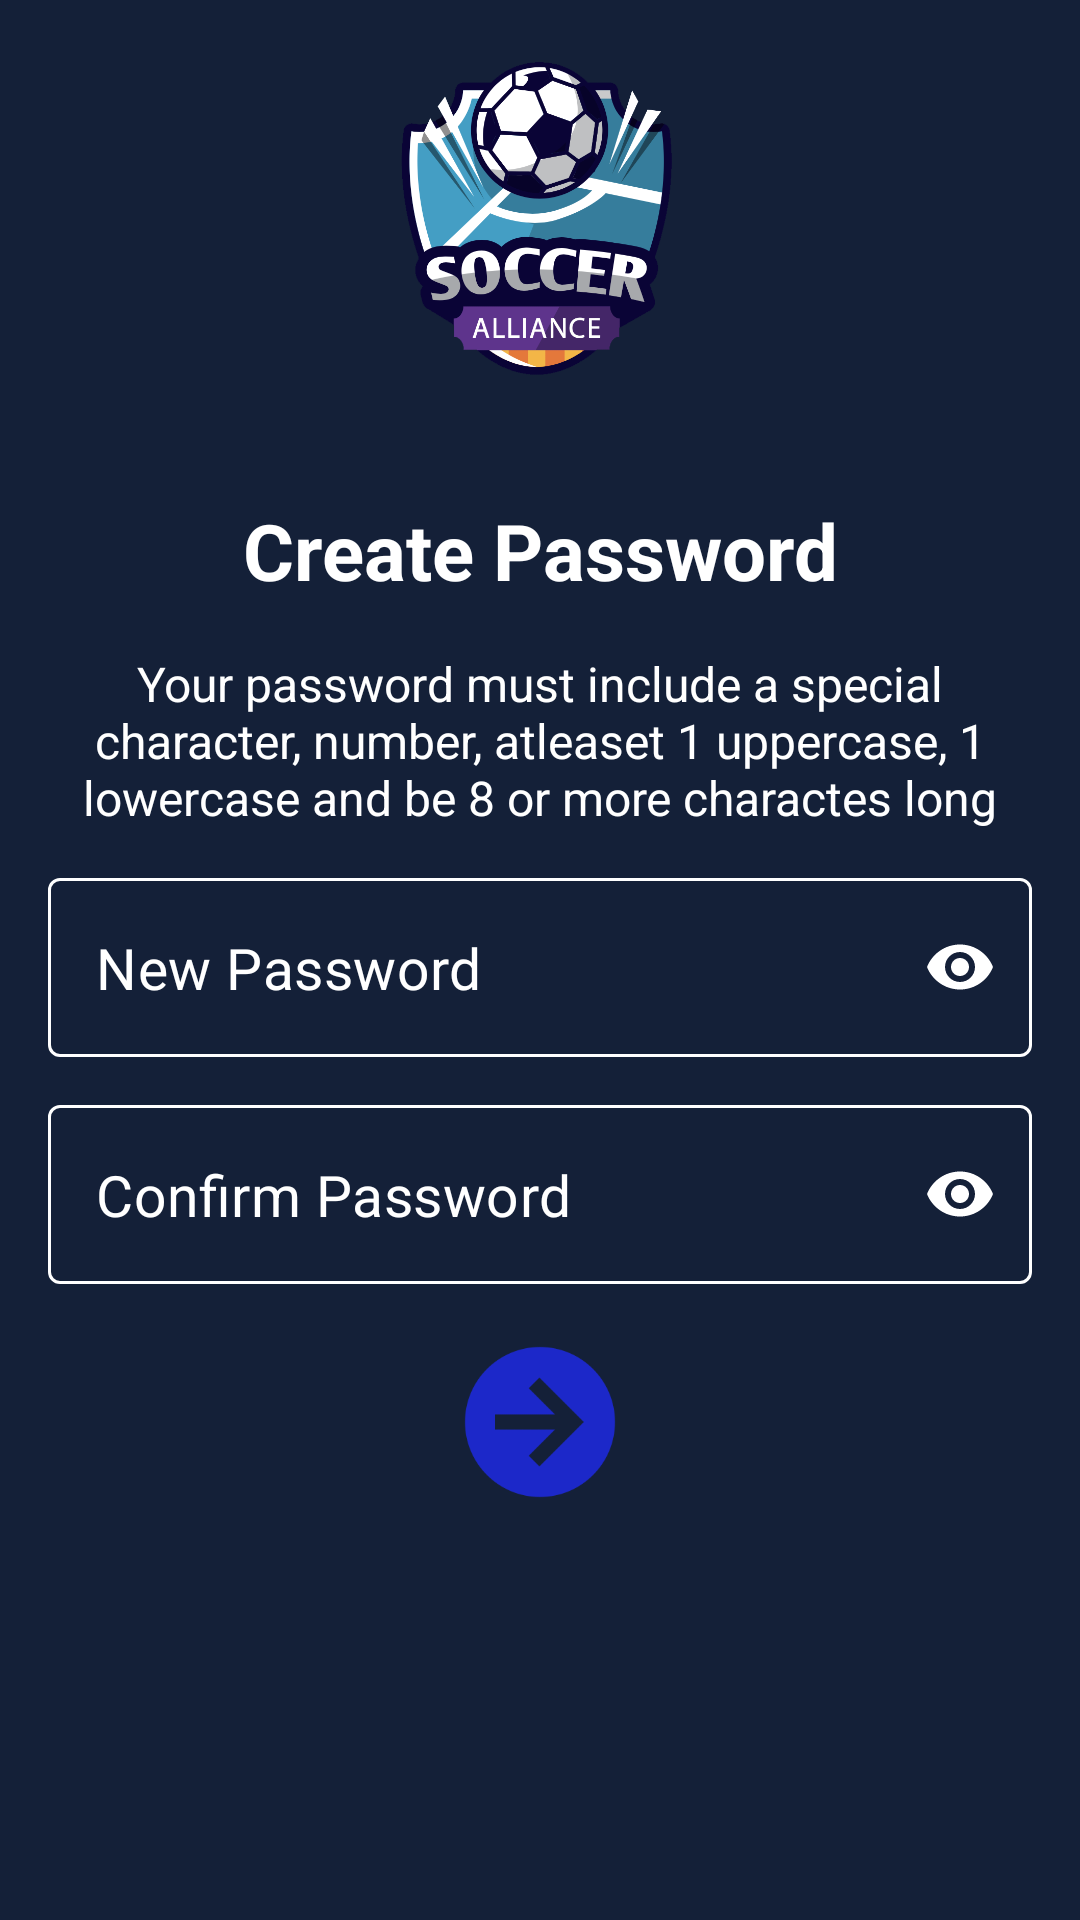

Android layout source for this screen:
<!-- AndroidManifest.xml: application theme AppTheme -->
<!-- res/layout/fragment_forgot_pass3.xml -->
<?xml version="1.0" encoding="utf-8"?>
<ScrollView xmlns:android="http://schemas.android.com/apk/res/android"
    xmlns:app="http://schemas.android.com/apk/res-auto"
    xmlns:tools="http://schemas.android.com/tools"
    android:id="@+id/login_parent_layout"
    android:layout_width="match_parent"
    android:layout_height="match_parent"
    android:background="@color/colorPrimary"
    android:fillViewport="true"
    tools:context="com.example.soccerallianceapp.forgot_pass3_Fragment">

    <RelativeLayout
        android:layout_width="match_parent"
        android:layout_height="match_parent">

        <androidx.constraintlayout.widget.ConstraintLayout
            android:layout_width="match_parent"
            android:layout_height="wrap_content"
            android:layout_alignParentStart="true"
            android:layout_alignParentTop="true"
            android:layout_alignParentEnd="true"
            android:paddingBottom="120dp">

            <ImageView
                android:id="@+id/logo_image"
                android:layout_width="150dp"
                android:layout_height="150dp"
                android:src="@drawable/splash_logo"
                android:gravity="center"
                android:orientation="vertical"
                app:layout_constraintEnd_toEndOf="parent"
                app:layout_constraintStart_toStartOf="parent"
                app:layout_constraintTop_toTopOf="parent"/>


            <TextView
                android:id="@+id/fp3_create_password_txt"
                android:layout_width="match_parent"
                android:layout_height="wrap_content"
                android:layout_marginTop="16dp"
                android:gravity="center"
                android:text="Create Password"
                android:textColor="@android:color/white"
                android:textSize="26sp"
                android:textStyle="bold"
                app:layout_constraintEnd_toEndOf="parent"
                app:layout_constraintStart_toStartOf="parent"
                app:layout_constraintTop_toBottomOf="@id/logo_image"/>

            <TextView
                android:id="@+id/fp3_password_condition_txt"
                android:layout_width="match_parent"
                android:layout_height="wrap_content"
                android:layout_margin="16dp"
                android:gravity="center"
                android:text="Your password must include a special character, number, atleaset 1 uppercase, 1 lowercase and be 8 or more charactes long"
                android:textColor="@android:color/white"
                android:textSize="16sp"
                app:layout_constraintEnd_toEndOf="parent"
                app:layout_constraintStart_toStartOf="parent"
                app:layout_constraintTop_toBottomOf="@id/fp3_create_password_txt"/>

            <com.google.android.material.textfield.TextInputLayout
                android:id="@+id/fp3_new_password"
                style="@style/TextInputLayoutStyle"
                android:layout_width="match_parent"
                android:layout_height="wrap_content"
                android:layout_marginStart="16dp"
                android:layout_marginTop="16dp"
                android:layout_marginEnd="16dp"
                app:hintEnabled="false"
                app:endIconMode="password_toggle"
                app:layout_constraintEnd_toEndOf="parent"
                app:layout_constraintStart_toStartOf="parent"
                app:layout_constraintTop_toBottomOf="@id/fp3_password_condition_txt">

                <com.google.android.material.textfield.TextInputEditText
                    android:id="@+id/fp3_new_password_edit_txt"
                    style="@style/TextInputEditTextStyle"
                    android:layout_width="match_parent"
                    android:layout_height="wrap_content"
                    android:hint="New Password"
                    android:imeOptions="actionNext"
                    android:inputType="textPassword"
                    android:textColorHint="@android:color/white" />

            </com.google.android.material.textfield.TextInputLayout>

            <com.google.android.material.textfield.TextInputLayout
                android:id="@+id/fp3_confirm_password"
                style="@style/TextInputLayoutStyle"
                android:layout_width="match_parent"
                android:layout_height="wrap_content"
                android:layout_marginStart="16dp"
                android:layout_marginTop="16dp"
                android:layout_marginEnd="16dp"
                app:hintEnabled="false"
                app:endIconMode="password_toggle"
                app:layout_constraintEnd_toEndOf="parent"
                app:layout_constraintStart_toStartOf="parent"
                app:layout_constraintTop_toBottomOf="@id/fp3_new_password">

                <com.google.android.material.textfield.TextInputEditText
                    android:id="@+id/fp3_confirm_password_edit_txt"
                    style="@style/TextInputEditTextStyle"
                    android:layout_width="match_parent"
                    android:layout_height="wrap_content"
                    android:hint="Confirm Password"
                    android:imeOptions="actionDone"
                    android:inputType="textPassword"
                    android:textColorHint="@android:color/white" />
            </com.google.android.material.textfield.TextInputLayout>

            <ImageButton
                android:layout_margin="16dp"
                android:id="@+id/fp3_next_btn"
                android:layout_width="60dp"
                android:layout_height="60dp"
                android:background="@drawable/next_btn"
                app:layout_constraintEnd_toEndOf="parent"
                app:layout_constraintStart_toStartOf="parent"
                app:layout_constraintTop_toBottomOf="@id/fp3_confirm_password"/>

            


        </androidx.constraintlayout.widget.ConstraintLayout>

        <LinearLayout
            android:layout_width="match_parent"
            android:layout_height="100dp"
            android:layout_alignParentStart="true"
            android:layout_alignParentEnd="true"
            android:layout_alignParentBottom="true"
            android:gravity="right"
            android:orientation="vertical">

        </LinearLayout>
    </RelativeLayout>

</ScrollView>
<!-- resources referenced by this layout -->
<resources>
  <color name="colorPrimary">#142038</color>
  <!-- drawable next_btn: png bitmap (drawable, 6511 bytes) -->
  <!-- drawable splash_logo: png bitmap (drawable, 100026 bytes) -->
  <style name="TextInputEditTextStyle" parent="Base.Widget.MaterialComponents.TextInputEditText">
          <item name="android:textColor">@android:color/white</item>
          <item name="android:textCursorDrawable">@drawable/cursor_color</item>
          <item name="android:textSize">19sp</item>
          <item name="android:singleLine">true</item>
  
      </style>
  <style name="TextInputLayoutStyle" parent="Widget.MaterialComponents.TextInputLayout.OutlinedBox">
          <item name="boxBackgroundMode">outline</item>
          <item name="boxStrokeColor">@color/user_auth_default_textinput_border_color</item>
          <item name="hintTextAppearance">@style/TextInputHint</item>
          <item name="errorTextAppearance">@style/TextInputError</item>
          <item name="errorTextColor">@color/colorErroronAuth</item>
          <item name="android:textColorHint">@android:color/white</item>
          <item name="hintTextColor">@android:color/white</item>
          <item name="endIconTint">@android:color/white</item>
          <item name="errorIconTint">@android:color/white</item>
          <item name="startIconTint">@android:color/white</item>
      </style>
  <style name="AppTheme" parent="Theme.MaterialComponents.Light.NoActionBar">
          
          <item name="colorPrimary">@color/colorPrimary</item>
          <item name="colorPrimaryDark">@color/colorPrimaryDark</item>
          <item name="colorAccent">@color/colorAccent</item>
          <item name="windowActionBar">false</item>
          <item name="windowNoTitle">true</item>
          <item name="android:textAllCaps">false</item>
      </style>
  <!-- drawable cursor_color (drawable) -->
  <?xml version="1.0" encoding="utf-8"?>
  <shape xmlns:android="http://schemas.android.com/apk/res/android"
      android:shape="rectangle">
      <size android:width="2dp"/>
      <solid android:color="@android:color/white"/>
  </shape>
  <style name="TextInputHint" parent="TextAppearance.Design.Hint">
          
          <item name="android:textSize">16sp</item>
      </style>
  <style name="TextInputError" parent="TextAppearance.Design.Error">
          
          <item name="android:textSize">16sp</item>
      </style>
  <color name="colorErroronAuth">#FFFFFF</color>
  <color name="colorPrimaryDark">#000013</color>
  <color name="colorAccent">#D81B60</color>
</resources>
